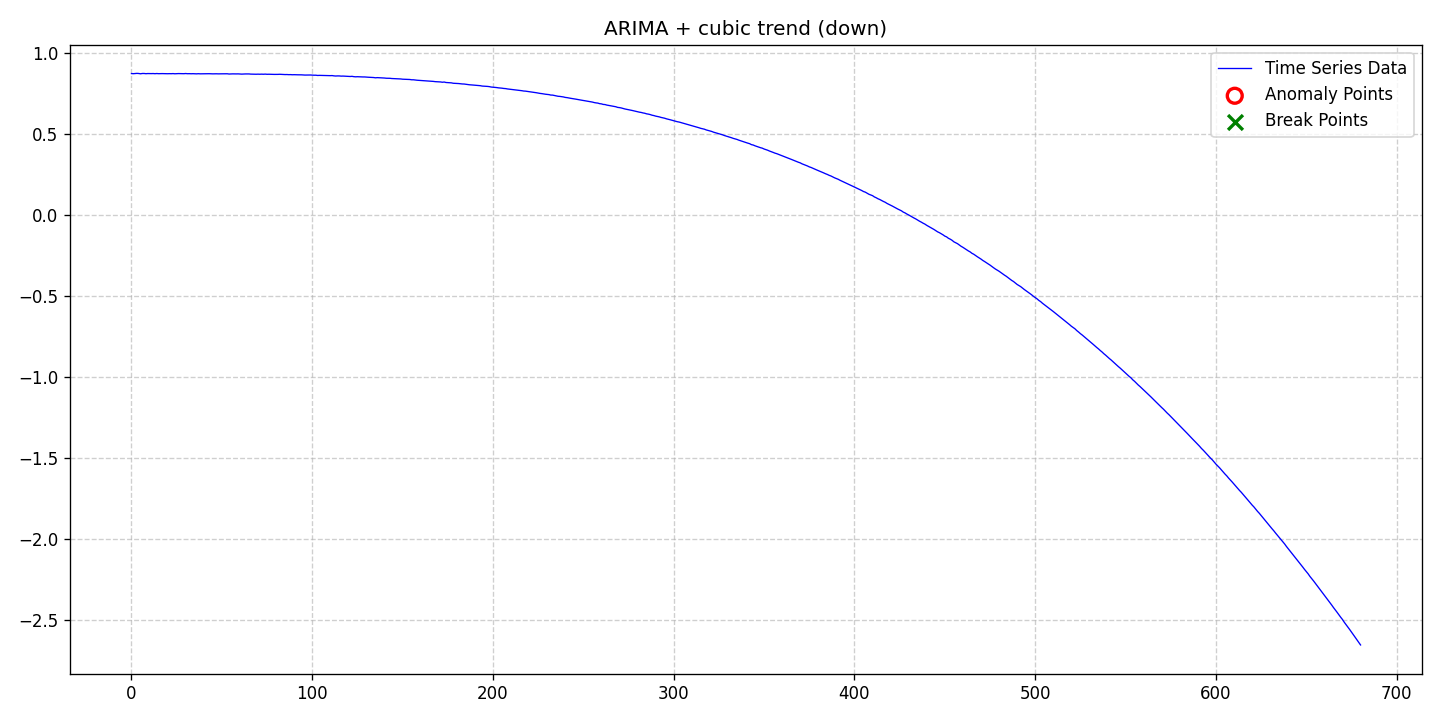

The table this chart was drawn from, first rows:
date, data, stationary, det_lin_up, det_lin_down, det_quad, det_cubic, det_exp, det_damped, stoc_trend, volatility, single_seas, multiple_seas, point_anom_single, point_anom_multi, collect_anom, context_anom, mean_shift, var_shift, trend_shift, point_anom_count, point_anom_location, point_anom_point, collect_anom_count
2020-01-01, 0.8733, 0, 0, 0, 0, 1, 0, 0, 1, 0, 0, 0, 0, 0, 0, 0, 0, 0, 0, 0, none, , 0
2020-01-02, 0.8724, 0, 0, 0, 0, 1, 0, 0, 1, 0, 0, 0, 0, 0, 0, 0, 0, 0, 0, 0, none, , 0
2020-01-03, 0.8733, 0, 0, 0, 0, 1, 0, 0, 1, 0, 0, 0, 0, 0, 0, 0, 0, 0, 0, 0, none, , 0
2020-01-04, 0.8743, 0, 0, 0, 0, 1, 0, 0, 1, 0, 0, 0, 0, 0, 0, 0, 0, 0, 0, 0, none, , 0
2020-01-05, 0.8737, 0, 0, 0, 0, 1, 0, 0, 1, 0, 0, 0, 0, 0, 0, 0, 0, 0, 0, 0, none, , 0
2020-01-06, 0.8719, 0, 0, 0, 0, 1, 0, 0, 1, 0, 0, 0, 0, 0, 0, 0, 0, 0, 0, 0, none, , 0
2020-01-07, 0.8737, 0, 0, 0, 0, 1, 0, 0, 1, 0, 0, 0, 0, 0, 0, 0, 0, 0, 0, 0, none, , 0
2020-01-08, 0.8737, 0, 0, 0, 0, 1, 0, 0, 1, 0, 0, 0, 0, 0, 0, 0, 0, 0, 0, 0, none, , 0
2020-01-09, 0.8724, 0, 0, 0, 0, 1, 0, 0, 1, 0, 0, 0, 0, 0, 0, 0, 0, 0, 0, 0, none, , 0
2020-01-10, 0.8733, 0, 0, 0, 0, 1, 0, 0, 1, 0, 0, 0, 0, 0, 0, 0, 0, 0, 0, 0, none, , 0
2020-01-11, 0.8728, 0, 0, 0, 0, 1, 0, 0, 1, 0, 0, 0, 0, 0, 0, 0, 0, 0, 0, 0, none, , 0
2020-01-12, 0.8729, 0, 0, 0, 0, 1, 0, 0, 1, 0, 0, 0, 0, 0, 0, 0, 0, 0, 0, 0, none, , 0
2020-01-13, 0.8733, 0, 0, 0, 0, 1, 0, 0, 1, 0, 0, 0, 0, 0, 0, 0, 0, 0, 0, 0, none, , 0
2020-01-14, 0.8724, 0, 0, 0, 0, 1, 0, 0, 1, 0, 0, 0, 0, 0, 0, 0, 0, 0, 0, 0, none, , 0
2020-01-15, 0.8734, 0, 0, 0, 0, 1, 0, 0, 1, 0, 0, 0, 0, 0, 0, 0, 0, 0, 0, 0, none, , 0
2020-01-16, 0.8725, 0, 0, 0, 0, 1, 0, 0, 1, 0, 0, 0, 0, 0, 0, 0, 0, 0, 0, 0, none, , 0
2020-01-17, 0.8729, 0, 0, 0, 0, 1, 0, 0, 1, 0, 0, 0, 0, 0, 0, 0, 0, 0, 0, 0, none, , 0
2020-01-18, 0.873, 0, 0, 0, 0, 1, 0, 0, 1, 0, 0, 0, 0, 0, 0, 0, 0, 0, 0, 0, none, , 0
2020-01-19, 0.8725, 0, 0, 0, 0, 1, 0, 0, 1, 0, 0, 0, 0, 0, 0, 0, 0, 0, 0, 0, none, , 0
2020-01-20, 0.8719, 0, 0, 0, 0, 1, 0, 0, 1, 0, 0, 0, 0, 0, 0, 0, 0, 0, 0, 0, none, , 0
2020-01-21, 0.8722, 0, 0, 0, 0, 1, 0, 0, 1, 0, 0, 0, 0, 0, 0, 0, 0, 0, 0, 0, none, , 0
2020-01-22, 0.8727, 0, 0, 0, 0, 1, 0, 0, 1, 0, 0, 0, 0, 0, 0, 0, 0, 0, 0, 0, none, , 0
2020-01-23, 0.8723, 0, 0, 0, 0, 1, 0, 0, 1, 0, 0, 0, 0, 0, 0, 0, 0, 0, 0, 0, none, , 0
2020-01-24, 0.873, 0, 0, 0, 0, 1, 0, 0, 1, 0, 0, 0, 0, 0, 0, 0, 0, 0, 0, 0, none, , 0
2020-01-25, 0.8719, 0, 0, 0, 0, 1, 0, 0, 1, 0, 0, 0, 0, 0, 0, 0, 0, 0, 0, 0, none, , 0
2020-01-26, 0.8728, 0, 0, 0, 0, 1, 0, 0, 1, 0, 0, 0, 0, 0, 0, 0, 0, 0, 0, 0, none, , 0
2020-01-27, 0.8731, 0, 0, 0, 0, 1, 0, 0, 1, 0, 0, 0, 0, 0, 0, 0, 0, 0, 0, 0, none, , 0
2020-01-28, 0.8728, 0, 0, 0, 0, 1, 0, 0, 1, 0, 0, 0, 0, 0, 0, 0, 0, 0, 0, 0, none, , 0
2020-01-29, 0.872, 0, 0, 0, 0, 1, 0, 0, 1, 0, 0, 0, 0, 0, 0, 0, 0, 0, 0, 0, none, , 0
2020-01-30, 0.8724, 0, 0, 0, 0, 1, 0, 0, 1, 0, 0, 0, 0, 0, 0, 0, 0, 0, 0, 0, none, , 0
2020-01-31, 0.8734, 0, 0, 0, 0, 1, 0, 0, 1, 0, 0, 0, 0, 0, 0, 0, 0, 0, 0, 0, none, , 0
2020-02-01, 0.8723, 0, 0, 0, 0, 1, 0, 0, 1, 0, 0, 0, 0, 0, 0, 0, 0, 0, 0, 0, none, , 0
2020-02-02, 0.8726, 0, 0, 0, 0, 1, 0, 0, 1, 0, 0, 0, 0, 0, 0, 0, 0, 0, 0, 0, none, , 0
2020-02-03, 0.872, 0, 0, 0, 0, 1, 0, 0, 1, 0, 0, 0, 0, 0, 0, 0, 0, 0, 0, 0, none, , 0
2020-02-04, 0.8725, 0, 0, 0, 0, 1, 0, 0, 1, 0, 0, 0, 0, 0, 0, 0, 0, 0, 0, 0, none, , 0
2020-02-05, 0.8722, 0, 0, 0, 0, 1, 0, 0, 1, 0, 0, 0, 0, 0, 0, 0, 0, 0, 0, 0, none, , 0
2020-02-06, 0.8714, 0, 0, 0, 0, 1, 0, 0, 1, 0, 0, 0, 0, 0, 0, 0, 0, 0, 0, 0, none, , 0
2020-02-07, 0.8724, 0, 0, 0, 0, 1, 0, 0, 1, 0, 0, 0, 0, 0, 0, 0, 0, 0, 0, 0, none, , 0
2020-02-08, 0.8716, 0, 0, 0, 0, 1, 0, 0, 1, 0, 0, 0, 0, 0, 0, 0, 0, 0, 0, 0, none, , 0
2020-02-09, 0.8717, 0, 0, 0, 0, 1, 0, 0, 1, 0, 0, 0, 0, 0, 0, 0, 0, 0, 0, 0, none, , 0
2020-02-10, 0.8717, 0, 0, 0, 0, 1, 0, 0, 1, 0, 0, 0, 0, 0, 0, 0, 0, 0, 0, 0, none, , 0
2020-02-11, 0.8723, 0, 0, 0, 0, 1, 0, 0, 1, 0, 0, 0, 0, 0, 0, 0, 0, 0, 0, 0, none, , 0
2020-02-12, 0.8717, 0, 0, 0, 0, 1, 0, 0, 1, 0, 0, 0, 0, 0, 0, 0, 0, 0, 0, 0, none, , 0
2020-02-13, 0.8723, 0, 0, 0, 0, 1, 0, 0, 1, 0, 0, 0, 0, 0, 0, 0, 0, 0, 0, 0, none, , 0
2020-02-14, 0.8717, 0, 0, 0, 0, 1, 0, 0, 1, 0, 0, 0, 0, 0, 0, 0, 0, 0, 0, 0, none, , 0
2020-02-15, 0.8714, 0, 0, 0, 0, 1, 0, 0, 1, 0, 0, 0, 0, 0, 0, 0, 0, 0, 0, 0, none, , 0
2020-02-16, 0.8716, 0, 0, 0, 0, 1, 0, 0, 1, 0, 0, 0, 0, 0, 0, 0, 0, 0, 0, 0, none, , 0
2020-02-17, 0.8719, 0, 0, 0, 0, 1, 0, 0, 1, 0, 0, 0, 0, 0, 0, 0, 0, 0, 0, 0, none, , 0
2020-02-18, 0.8713, 0, 0, 0, 0, 1, 0, 0, 1, 0, 0, 0, 0, 0, 0, 0, 0, 0, 0, 0, none, , 0
2020-02-19, 0.8718, 0, 0, 0, 0, 1, 0, 0, 1, 0, 0, 0, 0, 0, 0, 0, 0, 0, 0, 0, none, , 0
2020-02-20, 0.8716, 0, 0, 0, 0, 1, 0, 0, 1, 0, 0, 0, 0, 0, 0, 0, 0, 0, 0, 0, none, , 0
2020-02-21, 0.8717, 0, 0, 0, 0, 1, 0, 0, 1, 0, 0, 0, 0, 0, 0, 0, 0, 0, 0, 0, none, , 0
2020-02-22, 0.871, 0, 0, 0, 0, 1, 0, 0, 1, 0, 0, 0, 0, 0, 0, 0, 0, 0, 0, 0, none, , 0
2020-02-23, 0.8719, 0, 0, 0, 0, 1, 0, 0, 1, 0, 0, 0, 0, 0, 0, 0, 0, 0, 0, 0, none, , 0
2020-02-24, 0.8703, 0, 0, 0, 0, 1, 0, 0, 1, 0, 0, 0, 0, 0, 0, 0, 0, 0, 0, 0, none, , 0
2020-02-25, 0.8708, 0, 0, 0, 0, 1, 0, 0, 1, 0, 0, 0, 0, 0, 0, 0, 0, 0, 0, 0, none, , 0
2020-02-26, 0.8713, 0, 0, 0, 0, 1, 0, 0, 1, 0, 0, 0, 0, 0, 0, 0, 0, 0, 0, 0, none, , 0
2020-02-27, 0.8709, 0, 0, 0, 0, 1, 0, 0, 1, 0, 0, 0, 0, 0, 0, 0, 0, 0, 0, 0, none, , 0
2020-02-28, 0.871, 0, 0, 0, 0, 1, 0, 0, 1, 0, 0, 0, 0, 0, 0, 0, 0, 0, 0, 0, none, , 0
2020-02-29, 0.8713, 0, 0, 0, 0, 1, 0, 0, 1, 0, 0, 0, 0, 0, 0, 0, 0, 0, 0, 0, none, , 0
... 621 more rows
